Photos from the image-classification dataset "Model Dataset" in the GitHub repository ameydbharambe/BurnSightAI. Its 3 classes are: first degree burn, third degree burn, second degree burn.

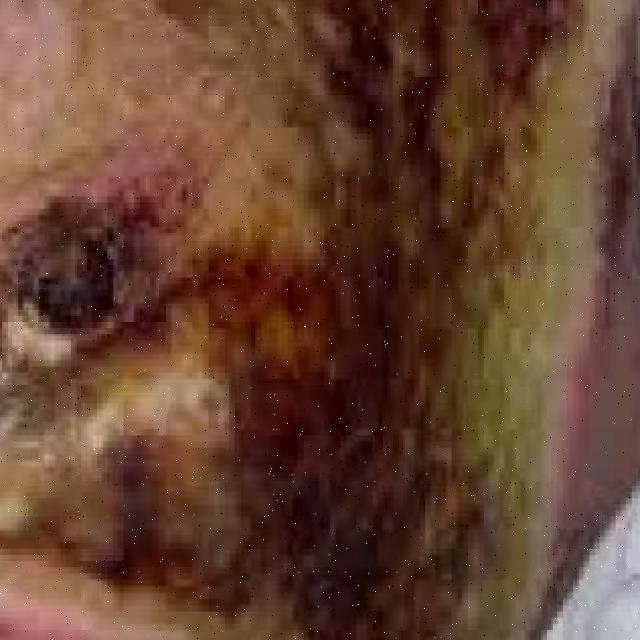
Label: third degree burn

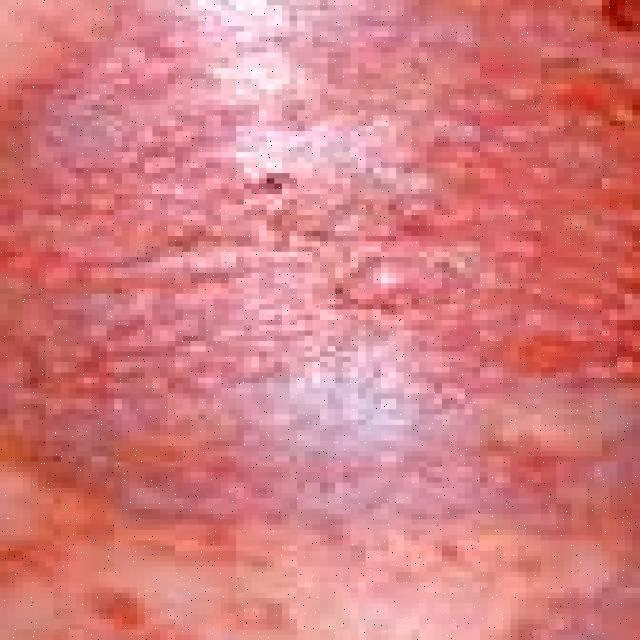
Label: second degree burn

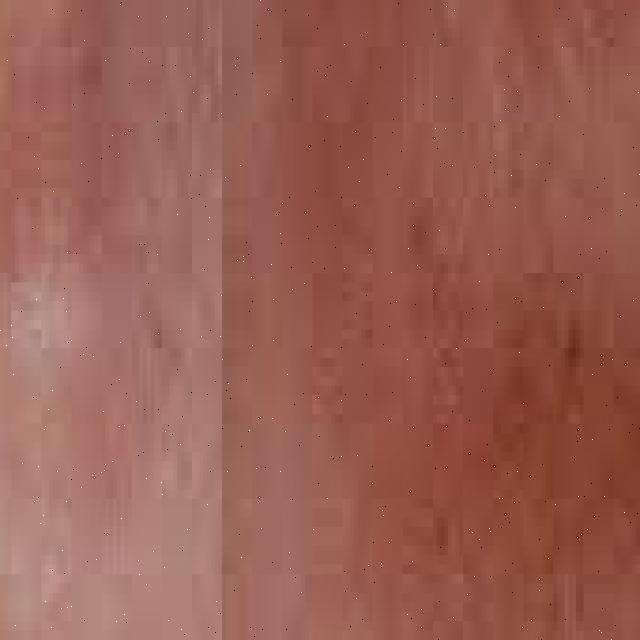
Label: first degree burn

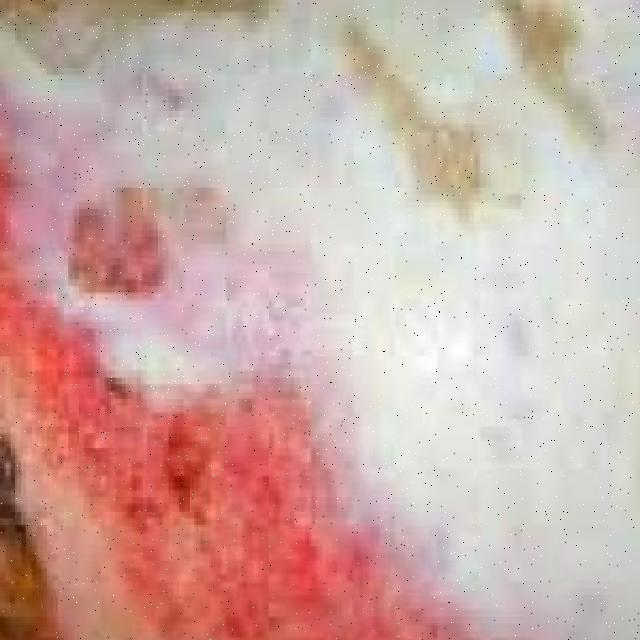
Label: third degree burn

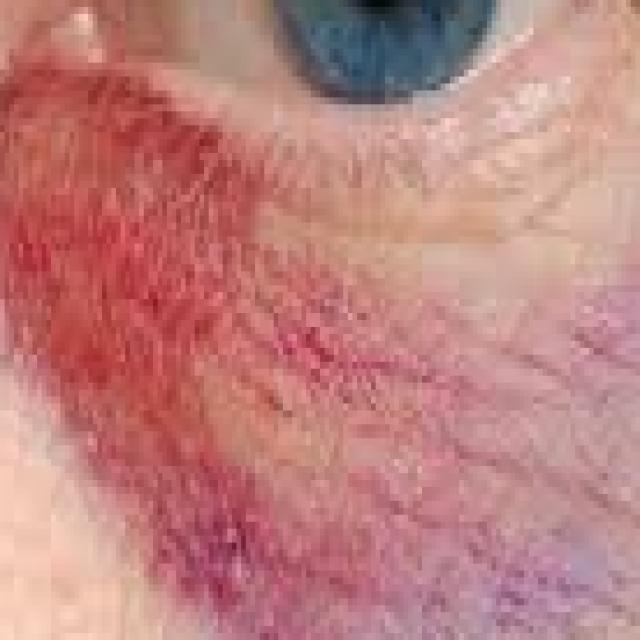
Label: second degree burn

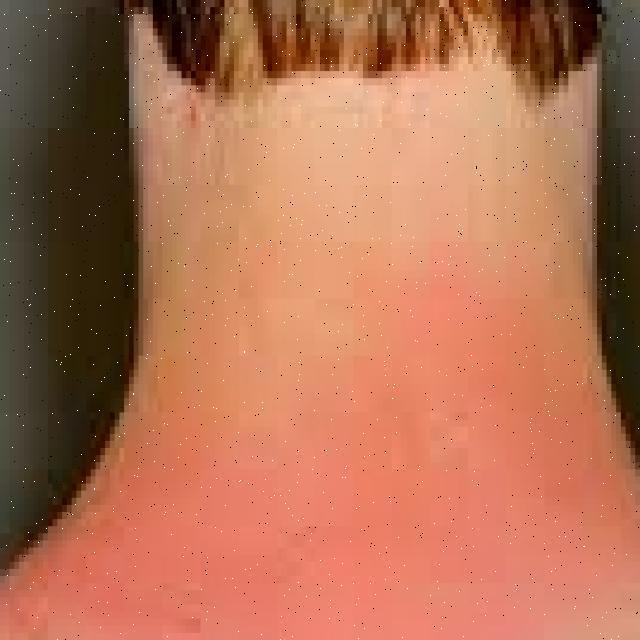
Label: first degree burn
